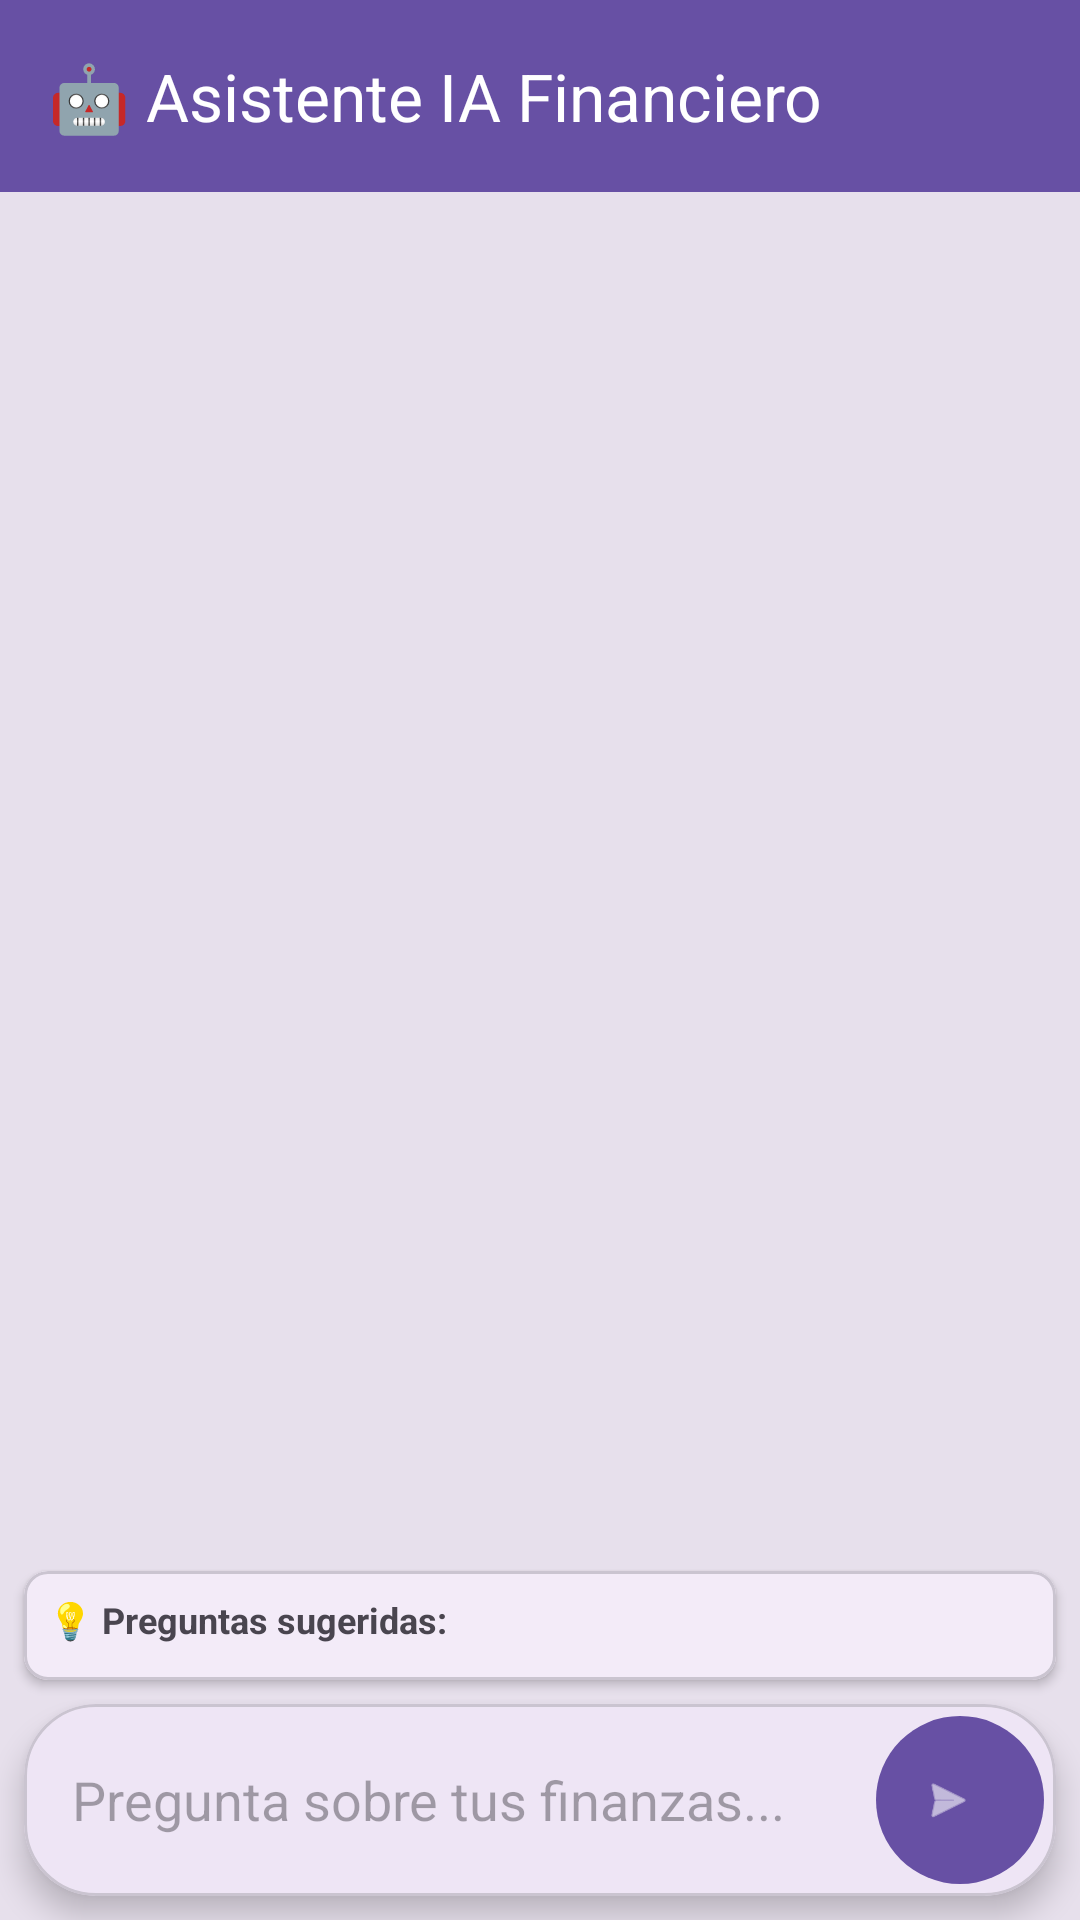

Here is an Android app screen rendered from its layout file. Give the layout XML and the strings, colors and styles it references.
<!-- AndroidManifest.xml: application theme Theme.Aprendiendo -->
<!-- res/layout/fragment_ai_assistant.xml -->
<?xml version="1.0" encoding="utf-8"?>
<androidx.constraintlayout.widget.ConstraintLayout xmlns:android="http://schemas.android.com/apk/res/android"
    xmlns:app="http://schemas.android.com/apk/res-auto"
    xmlns:tools="http://schemas.android.com/tools"
    android:layout_width="match_parent"
    android:layout_height="match_parent"
    android:background="?attr/colorSurfaceVariant"
    tools:context=".ui.fragments.AIAssistantFragment">

    
    <com.google.android.material.appbar.MaterialToolbar
        android:id="@+id/toolbar"
        android:layout_width="match_parent"
        android:layout_height="wrap_content"
        android:background="?attr/colorPrimary"
        android:elevation="4dp"
        app:title="🤖 Asistente IA Financiero"
        app:titleTextColor="?attr/colorOnPrimary"
        app:layout_constraintTop_toTopOf="parent" />

    
    <com.google.android.material.card.MaterialCardView
        android:id="@+id/cardInputArea"
        android:layout_width="match_parent"
        android:layout_height="wrap_content"
        android:layout_margin="8dp"
        app:cardElevation="6dp"
        app:cardCornerRadius="24dp"
        app:layout_constraintBottom_toBottomOf="parent"
        app:layout_constraintStart_toStartOf="parent"
        app:layout_constraintEnd_toEndOf="parent">

        <LinearLayout
            android:layout_width="match_parent"
            android:layout_height="wrap_content"
            android:orientation="horizontal"
            android:padding="4dp"
            android:gravity="center_vertical">

            <com.google.android.material.textfield.TextInputEditText
                android:id="@+id/etMessage"
                android:layout_width="0dp"
                android:layout_height="wrap_content"
                android:layout_weight="1"
                android:hint="Pregunta sobre tus finanzas..."
                android:background="@android:color/transparent"
                android:padding="12dp"
                android:maxLines="4"
                android:inputType="textMultiLine|textCapSentences" />

            <com.google.android.material.button.MaterialButton
                android:id="@+id/btnSend"
                android:layout_width="56dp"
                android:layout_height="56dp"
                android:layout_marginStart="4dp"
                android:insetTop="0dp"
                android:insetBottom="0dp"
                app:icon="@android:drawable/ic_menu_send"
                app:iconGravity="textStart"
                app:iconPadding="0dp"
                app:cornerRadius="28dp"
                style="@style/Widget.Material3.Button.Icon" />

        </LinearLayout>

    </com.google.android.material.card.MaterialCardView>

    
    <com.google.android.material.card.MaterialCardView
        android:id="@+id/cardSuggestedQuestions"
        android:layout_width="match_parent"
        android:layout_height="wrap_content"
        android:layout_margin="8dp"
        app:cardElevation="2dp"
        app:cardCornerRadius="8dp"
        app:layout_constraintBottom_toTopOf="@id/cardInputArea"
        app:layout_constraintStart_toStartOf="parent"
        app:layout_constraintEnd_toEndOf="parent">

        <LinearLayout
            android:layout_width="match_parent"
            android:layout_height="wrap_content"
            android:orientation="vertical"
            android:padding="8dp">

            <TextView
                android:layout_width="wrap_content"
                android:layout_height="wrap_content"
                android:text="💡 Preguntas sugeridas:"
                android:textStyle="bold"
                android:textSize="12sp"
                android:layout_marginBottom="4dp" />

            <com.google.android.material.chip.ChipGroup
                android:id="@+id/chipGroupSuggestions"
                android:layout_width="match_parent"
                android:layout_height="wrap_content"
                app:singleSelection="false"
                app:chipSpacing="4dp" />

        </LinearLayout>

    </com.google.android.material.card.MaterialCardView>

    
    <androidx.recyclerview.widget.RecyclerView
        android:id="@+id/rvChatMessages"
        android:layout_width="match_parent"
        android:layout_height="0dp"
        android:padding="8dp"
        android:paddingBottom="16dp"
        android:clipToPadding="false"
        app:layout_constraintTop_toBottomOf="@id/toolbar"
        app:layout_constraintBottom_toTopOf="@id/cardSuggestedQuestions"
        app:layout_constraintStart_toStartOf="parent"
        app:layout_constraintEnd_toEndOf="parent"
        tools:listitem="@layout/item_chat_message" />

    
    <ProgressBar
        android:id="@+id/progressBar"
        android:layout_width="wrap_content"
        android:layout_height="wrap_content"
        android:visibility="gone"
        app:layout_constraintTop_toBottomOf="@id/toolbar"
        app:layout_constraintBottom_toTopOf="@id/cardSuggestedQuestions"
        app:layout_constraintStart_toStartOf="parent"
        app:layout_constraintEnd_toEndOf="parent" />

</androidx.constraintlayout.widget.ConstraintLayout>
<!-- res/layout/item_chat_message.xml (included above) -->
<?xml version="1.0" encoding="utf-8"?>
<LinearLayout xmlns:android="http://schemas.android.com/apk/res/android"
    xmlns:app="http://schemas.android.com/apk/res-auto"
    android:layout_width="match_parent"
    android:layout_height="wrap_content"
    android:orientation="vertical"
    android:padding="4dp">

    
    <com.google.android.material.card.MaterialCardView
        android:id="@+id/cardUserMessage"
        android:layout_width="wrap_content"
        android:layout_height="wrap_content"
        android:layout_gravity="end"
        android:layout_marginStart="48dp"
        android:layout_marginEnd="8dp"
        android:layout_marginVertical="4dp"
        app:cardBackgroundColor="?attr/colorPrimary"
        app:cardCornerRadius="16dp"
        app:cardElevation="2dp">

        <TextView
            android:id="@+id/tvUserMessage"
            android:layout_width="wrap_content"
            android:layout_height="wrap_content"
            android:padding="12dp"
            android:textColor="?attr/colorOnPrimary"
            android:textSize="14sp" />

    </com.google.android.material.card.MaterialCardView>

    
    <com.google.android.material.card.MaterialCardView
        android:id="@+id/cardAiMessage"
        android:layout_width="wrap_content"
        android:layout_height="wrap_content"
        android:layout_gravity="start"
        android:layout_marginStart="8dp"
        android:layout_marginEnd="48dp"
        android:layout_marginVertical="4dp"
        app:cardBackgroundColor="?attr/colorSurfaceVariant"
        app:cardCornerRadius="16dp"
        app:cardElevation="2dp">

        <LinearLayout
            android:layout_width="wrap_content"
            android:layout_height="wrap_content"
            android:orientation="horizontal"
            android:padding="12dp">

            <TextView
                android:layout_width="wrap_content"
                android:layout_height="wrap_content"
                android:text="🤖"
                android:textSize="16sp"
                android:layout_marginEnd="8dp" />

            <TextView
                android:id="@+id/tvAiMessage"
                android:layout_width="wrap_content"
                android:layout_height="wrap_content"
                android:textColor="?attr/colorOnSurface"
                android:textSize="14sp" />

        </LinearLayout>

    </com.google.android.material.card.MaterialCardView>

</LinearLayout>
<!-- resources referenced by this layout -->
<resources>
  <style name="Theme.Aprendiendo" parent="Base.Theme.Aprendiendo" />
  <style name="Base.Theme.Aprendiendo" parent="Theme.Material3.DayNight.NoActionBar">
          
          
      </style>
</resources>
